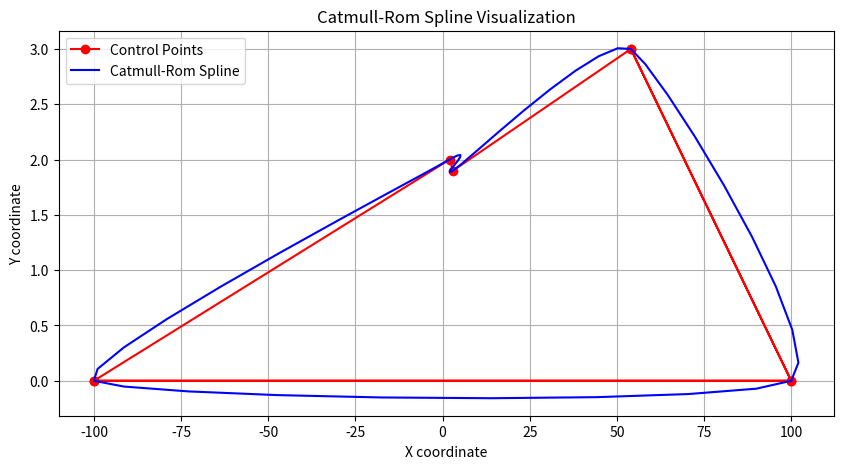

Python code for this plot:
import matplotlib.pyplot as plt

class Point:
    def __init__(self, x, y, z = 0):
        self.x = x
        self.y = y
        self.z = z
    def __ne__(self, other):
        # Перегрузка оператора неравенства (!=)
        return (self.x != other.x) or (self.y != other.y)
    def __eq__(self, other):
        # Перегрузка оператора неравенства (!=)
        return (self.x == other.x) and (self.y == other.y)

def catmull_rom_spline(p0, p1, p2, p3, num_points = 10, tau=0.5):
    """Генерирует точки Catmull-Rom сплайна для одного сегмента.
    
    (Нужна полилиния из 4 точек)"""
    # Матрица коэффициентов Catmull-Rom
    m = [
        [-tau, 2-tau, tau-2, tau],
        [2*tau, tau-3, 3-2*tau, -tau],
        [-tau, 0, tau, 0],
        [0, 1, 0, 0]
    ]
    
    points = []
    for i in range(num_points):
        t = i / float(num_points - 1)
        t2 = t * t
        t3 = t2 * t
        
        # Вектор времени
        t_vector = [t3, t2, t, 1]
        
        # Вычисление координат x и y с помощью матричного умножения
        x = (t_vector[0]*m[0][0] + t_vector[1]*m[1][0] + t_vector[2]*m[2][0] + t_vector[3]*m[3][0]) * p0.x \
            + (t_vector[0]*m[0][1] + t_vector[1]*m[1][1] + t_vector[2]*m[2][1] + t_vector[3]*m[3][1]) * p1.x \
            + (t_vector[0]*m[0][2] + t_vector[1]*m[1][2] + t_vector[2]*m[2][2] + t_vector[3]*m[3][2]) * p2.x \
            + (t_vector[0]*m[0][3] + t_vector[1]*m[1][3] + t_vector[2]*m[2][3] + t_vector[3]*m[3][3]) * p3.x
            
        y = (t_vector[0]*m[0][0] + t_vector[1]*m[1][0] + t_vector[2]*m[2][0] + t_vector[3]*m[3][0]) * p0.y \
            + (t_vector[0]*m[0][1] + t_vector[1]*m[1][1] + t_vector[2]*m[2][1] + t_vector[3]*m[3][1]) * p1.y \
            + (t_vector[0]*m[0][2] + t_vector[1]*m[1][2] + t_vector[2]*m[2][2] + t_vector[3]*m[3][2]) * p2.y \
            + (t_vector[0]*m[0][3] + t_vector[1]*m[1][3] + t_vector[2]*m[2][3] + t_vector[3]*m[3][3]) * p3.y
            
        points.append(Point(x, y))
    
    return points

def centripetal_catmull_rom_spline(p0, p1, p2, p3, num_points=10):
    """Generate points for a centripetal Catmull-Rom spline segment."""
    points = []
    for i in range(num_points):
        t = i / float(num_points - 1)
        t2 = t * t
        t3 = t2 * t

        # Centripetal Catmull-Rom equation
        x = 0.5 * ((2 * p1.x) +
                   (-p0.x + p2.x) * t +
                   (2 * p0.x - 5 * p1.x + 4 * p2.x - p3.x) * t2 +
                   (-p0.x + 3 * p1.x - 3 * p2.x + p3.x) * t3)
        y = 0.5 * ((2 * p1.y) +
                   (-p0.y + p2.y) * t +
                   (2 * p0.y - 5 * p1.y + 4 * p2.y - p3.y) * t2 +
                   (-p0.y + 3 * p1.y - 3 * p2.y + p3.y) * t3)
        points.append(Point(x, y))
    return points

def centripetal_catmull_rom_spline(p0, p1, p2, p3, num_points=10, tension=0.5):
    """Generate points for a Cubic Hermite spline segment."""
    points = []
    
    for i in range(num_points):
        t = i / float(num_points - 1)
        t2 = t * t
        t3 = t2 * t

        # Cubic Hermite spline equation
        h00 = 2*t3 - 3*t2 + 1
        h10 = t3 - 2*t2 + t
        h01 = -2*t3 + 3*t2
        h11 = t3 - t2

        x = h00 * p1.x + h10 * ((p2.x - p0.x) * tension) + h01 * p2.x + h11 * ((p3.x - p1.x) * tension)
        y = h00 * p1.y + h10 * ((p2.y - p0.y) * tension) + h01 * p2.y + h11 * ((p3.y - p1.y) * tension)

        points.append(Point(x, y))
    return points


control_points = [Point(-100, 0), Point(2, 2), Point(3, 1.9), Point(54, 3), Point(100, 0), Point(-100, 0)]

num_points = 10
tau = 0.25


# Создание сплайна

spline_points = []
if control_points[0] == control_points[-1]:
    del control_points[-1]
    control_points = [control_points[-2]] + [control_points[-1]] + control_points + [control_points[0]]
    for i in range (0, len(control_points)-3):
        spline_points.extend(centripetal_catmull_rom_spline(control_points[i], control_points[i+1], control_points[i+2], control_points[i+3], num_points, tau))
else:
    control_points = [control_points[0]] + control_points + [control_points[-1]]
    for i in range (0, len(control_points)-3):
        spline_points.extend(centripetal_catmull_rom_spline(control_points[i], control_points[i+1], control_points[i+2], control_points[i+3], num_points, tau))

# Визуализация
plt.figure(figsize=(10, 5))
plt.plot([p.x for p in control_points ], [p.y for p in control_points ], 'ro-', label='Control Points')
plt.plot([p.x for p in spline_points], [p.y for p in spline_points], 'b-', label='Catmull-Rom Spline')
plt.title('Catmull-Rom Spline Visualization')
plt.xlabel('X coordinate')
plt.ylabel('Y coordinate')
plt.legend()
plt.grid(True)
plt.show()
